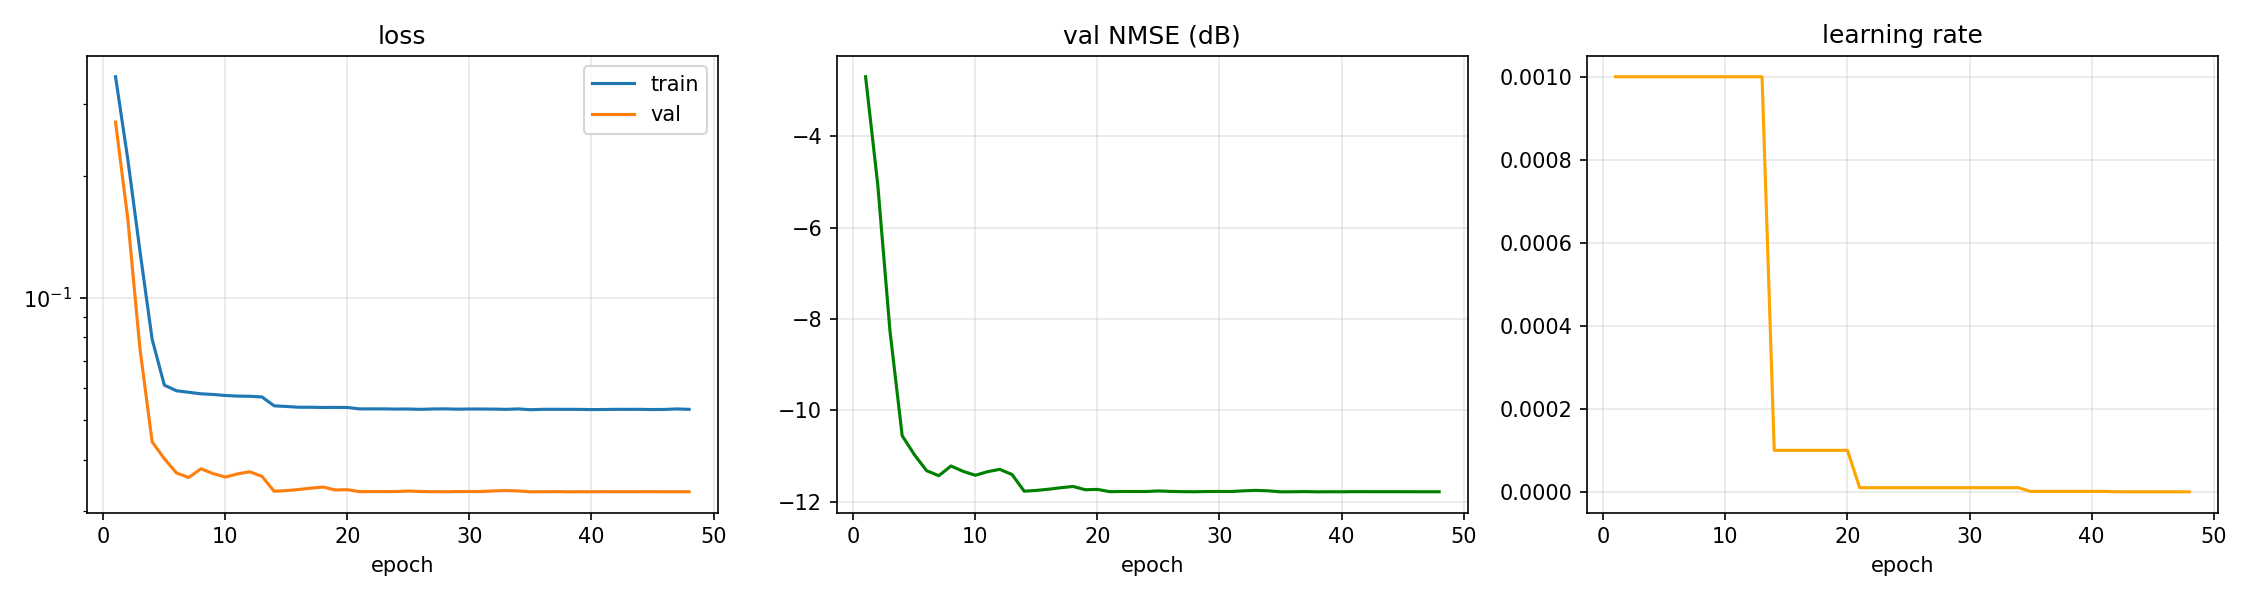

The data file committed next to this chart (first rows):
epoch, time, train_loss, val_loss, val_nmse_db, lr
1, 4.14, 0.3498, 0.2706, -2.692, 1.000e-03
2, 7.51, 0.2198, 0.1569, -5.058, 1.000e-03
3, 11.01, 0.1305, 0.07507, -8.261, 1.000e-03
4, 14.58, 0.07911, 0.04427, -10.55, 1.000e-03
5, 17.81, 0.06103, 0.04023, -10.97, 1.000e-03
6, 21.06, 0.05911, 0.03712, -11.32, 1.000e-03
7, 24.38, 0.05861, 0.03618, -11.43, 1.000e-03
8, 28.06, 0.05811, 0.03801, -11.22, 1.000e-03
9, 31.46, 0.05789, 0.03698, -11.34, 1.000e-03
10, 34.87, 0.05756, 0.03627, -11.42, 1.000e-03
11, 38.29, 0.05736, 0.03693, -11.34, 1.000e-03
12, 41.62, 0.05731, 0.03737, -11.29, 1.000e-03
13, 45.21, 0.05708, 0.03641, -11.4, 1.000e-03
14, 48.75, 0.05429, 0.03347, -11.77, 1.000e-04
15, 52.28, 0.05409, 0.0336, -11.75, 1.000e-04
16, 55.69, 0.05385, 0.03381, -11.73, 1.000e-04
17, 59.12, 0.05385, 0.03406, -11.69, 1.000e-04
18, 62.72, 0.05379, 0.03427, -11.67, 1.000e-04
19, 66.27, 0.05381, 0.03371, -11.74, 1.000e-04
20, 69.84, 0.05378, 0.03377, -11.73, 1.000e-04
21, 73.42, 0.05334, 0.03339, -11.78, 1.000e-05
22, 76.89, 0.05336, 0.03342, -11.78, 1.000e-05
23, 80.39, 0.05335, 0.03342, -11.78, 1.000e-05
24, 83.77, 0.0533, 0.03342, -11.78, 1.000e-05
25, 87.20, 0.05332, 0.03351, -11.76, 1.000e-05
26, 90.68, 0.05321, 0.03343, -11.78, 1.000e-05
27, 94.07, 0.05333, 0.03339, -11.78, 1.000e-05
28, 97.51, 0.05336, 0.03337, -11.78, 1.000e-05
29, 100.9, 0.05326, 0.03341, -11.78, 1.000e-05
30, 104.2, 0.05332, 0.03342, -11.78, 1.000e-05
31, 107.7, 0.05331, 0.03342, -11.78, 1.000e-05
32, 111.4, 0.05329, 0.03353, -11.76, 1.000e-05
33, 114.9, 0.05321, 0.03361, -11.75, 1.000e-05
34, 118.5, 0.05334, 0.03353, -11.76, 1.000e-05
35, 122, 0.05311, 0.03336, -11.78, 1.000e-06
36, 125.7, 0.05322, 0.03337, -11.78, 1.000e-06
37, 129.2, 0.05323, 0.0334, -11.78, 1.000e-06
38, 132.6, 0.05322, 0.03336, -11.78, 1.000e-06
39, 136, 0.05321, 0.03338, -11.78, 1.000e-06
40, 139.7, 0.05315, 0.03337, -11.78, 1.000e-06
41, 143, 0.05317, 0.03339, -11.78, 1.000e-06
42, 146.5, 0.05322, 0.03339, -11.78, 1.000e-07
43, 149.8, 0.05321, 0.03338, -11.78, 1.000e-07
44, 153.3, 0.05322, 0.03338, -11.78, 1.000e-07
45, 156.7, 0.05315, 0.03338, -11.78, 1.000e-07
46, 160.1, 0.0532, 0.03338, -11.78, 1.000e-07
47, 163.6, 0.05334, 0.03337, -11.78, 1.000e-07
48, 167.2, 0.05322, 0.03337, -11.78, 1.000e-08
